Run: headless pygame with SDL's dummy video driver; simulated clock (each Clock.tick advances the game by its frame time, no real sleeping); random seed 0; keys injected as events and as key.get_pressed() state; no mouse input.
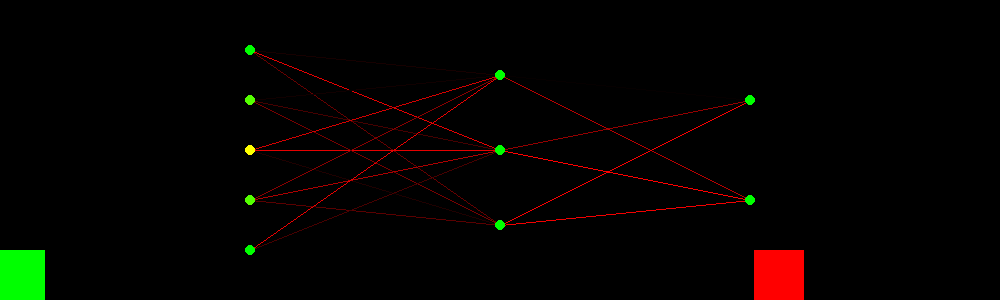
Frame 1 of 4 · flips 1–60 · no input
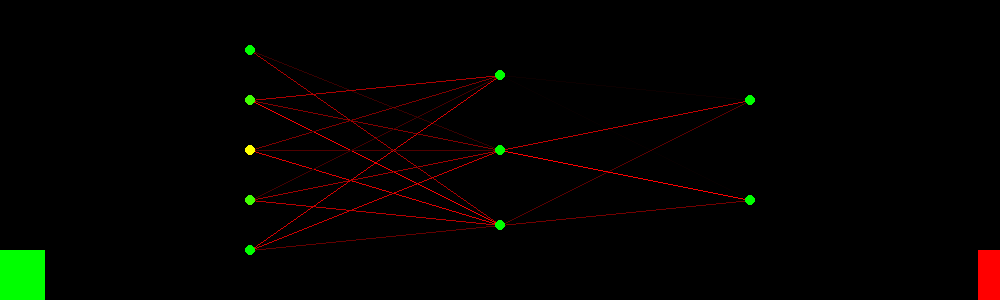
Frame 2 of 4 · flips 61–180 · tapped SPACE, RETURN · held RIGHT (→), D
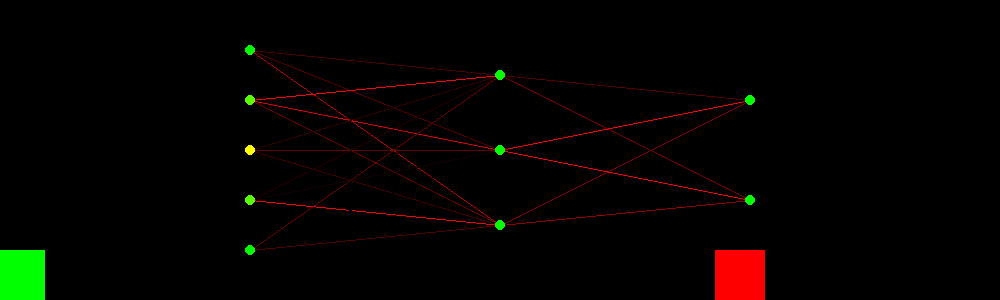
Frame 3 of 4 · flips 181–300 · held DOWN (↓), S
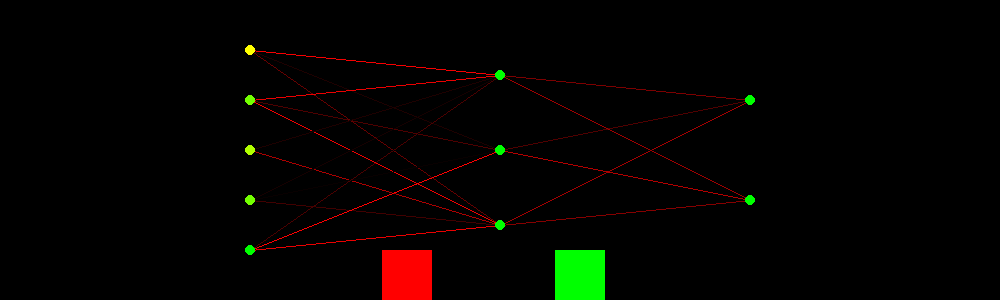
Frame 4 of 4 · flips 301–420 · held LEFT (←), A, UP (↑), W

The pygame program that drew these frames:

import pygame
from pygame.locals import *
import random as rd
from math import *

class Game:
    
    def __init__(self, generation, enfant) -> None:

        self.generation = generation
        self.enfant = enfant
        self.size = (1000,300)
        pygame.init()
        self.screen = pygame.display.set_mode(self.size)
        pygame.display.set_caption("ML_GAME") 
        pygame.display.set_allow_screensaver(True)
        self.clock = pygame.time.Clock()
        self.speed = 100 # Plus la vitesse est faible plus l'affichage est lent 

        self.enemis_pos = [rd.randint(301, 600),250]
        self.player_pos = [rd.randint(0, 249), 250]

        self.IA = ML()
        self.IA.update_neron_ML(0.00001)

        self.Loop()

    def Loop(self):
        for g in range(self.generation):
            for e in range(self.enfant):
                move_y = 0
                self.enemis_pos = [[rd.randint(0, 250),rd.randint(300,600)][rd.randint(0,1)],250]
                self.player_pos = [250, 250]
                score = 0
                move_y = 0
                move_enemis = 1
                jump = False
                count = 0
                while True:
                    for event in pygame.event.get():
                        if event.type == pygame.QUIT:
                            break
                    if self.enemis_pos[0] > 1000:
                        self.enemis_pos[0] = -50
                    self.enemis_pos[0] += move_enemis
                    self.get_info()
                    move_enemis += 0.0005
                    move_x, jump_activate = self.IA.calcul(self.player_pos[0], self.player_pos[1], self.enemis_pos[0], self.enemis_pos[1], move_enemis)
                    self.player_pos[0] += move_x
                    if count%self.speed == 0:
                        self.Draw()
                    if self.player_pos[0] > 550:
                        self.player_pos[0] = 550
                    elif self.player_pos[0] < 0:
                        self.player_pos[0] = 0
                    if jump == False and jump_activate == True:
                        move_y = -5
                        jump = True
                    if jump == True:
                        move_y += 0.1
                        if self.player[1] > 250:
                            move_y = 0
                            jump = False
                            self.player_pos[1] = 250
                    self.player_pos[1] += move_y
                    rect_player = pygame.Rect(self.player_pos[0],self.player_pos[1] , 50, 50)
                    rect_enemis = pygame.Rect(self.enemis_pos[0],self.enemis_pos[1] , 50, 50)
                    if rect_player.colliderect(rect_enemis):
                        break
                    score += 1
                    count += 1
                self.IA.if_best(score)
                self.IA.update_neron_ML(0.00001)
                print(g, score)
        print(self.IA.score_best)



    def get_info(self):
        self.distance_x = self.enemis_pos[0]-self.player_pos[0]
        self.distance_y = self.enemis_pos[1]-self.player_pos[1]


    def Draw(self):
        self.screen.fill((0,0,0))
        self.enemis = pygame.draw.rect(self.screen, (255,0,0), (self.enemis_pos[0],self.enemis_pos[1] , 50, 50))
        self.player = pygame.draw.rect(self.screen, (0,255,0), (self.player_pos[0],self.player_pos[1], 50, 50))
        self.IA.draw_ML(pygame, self.screen, self.size)
        pygame.display.update()
        self.clock.tick(1000)

class ML:

    def __init__(self):
        self.score_best = 0
        self.connection = {}
        self.neron_couche = [5,3,2]
        for couche in range(len(self.neron_couche)-1):
            for enter in range(self.neron_couche[couche]):
                for output in range(self.neron_couche[couche+1]):
                    self.connection[str(couche)+str(enter)+str(output)] = 0

        self.best_connection_global = dict(self.connection)

        print(self.connection)

    def calcul(self, pos_x_player, pos_y_player, pos_x_enemie, pos_y_enemie, move_enemis):
        self.neron_value = {}
        self.neron_value["00"] = pos_x_player
        self.neron_value["10"] = pos_y_player
        self.neron_value["20"] = pos_x_enemie
        self.neron_value["30"] = pos_y_enemie
        self.neron_value["40"] = move_enemis
        self.neron_max = 0
        self.neron_min = 0

        for enter in range(self.neron_couche[0]):
            if self.neron_value[str(enter)+str(0)] > self.neron_max:
                self.neron_max = self.neron_value[str(enter)+str(0)]
            elif self.neron_value[str(enter)+str(0)] < self.neron_min:
                self.neron_min = self.neron_value[str(enter)+str(0)]

        for couche in range(len(self.neron_couche)-1):
            for output in range(self.neron_couche[couche+1]):
                self.neron_value[str(output)+str(couche+1)] = 0
                for enter in range(self.neron_couche[couche]):
                    self.neron_value[str(output)+str(couche+1)] += self.neron_value[str(enter)+str(couche)]*self.connection[str(couche)+str(enter)+str(output)]
                if self.neron_value[str(output)+str(couche+1)] > self.neron_max:
                    self.neron_max = self.neron_value[str(output)+str(couche+1)]
                elif self.neron_value[str(output)+str(couche+1)] < self.neron_min:
                    self.neron_min = self.neron_value[str(output)+str(couche+1)]

        move = 5 if self.neron_value["0"+str(len(self.neron_couche)-1)] > 0 else -5
        activate_jump = True if self.neron_value["1"+str(len(self.neron_couche)-1)] > 0 else False

        return move, activate_jump

    def update_neron_ML(self,pas):
        self.connection = dict(self.best_connection_global)
        self.connection_min = 0
        self.connection_max = 0
        for couche in range(len(self.neron_couche)-1):
            for enter in range(self.neron_couche[couche]):
                for output in range(self.neron_couche[couche+1]):
                    self.connection[str(couche)+str(enter)+str(output)] += pas*(rd.random()*2-1)
                    if self.connection[str(couche)+str(enter)+str(output)] > self.connection_max:
                        self.connection_max = self.connection[str(couche)+str(enter)+str(output)]
                    elif self.connection[str(couche)+str(enter)+str(output)] < self.connection_min:
                        self.connection_min = self.connection[str(couche)+str(enter)+str(output)]
        

    def if_best(self, score = 0, global_best = False):
        if score > self.score_best:
            self.best_connection_local = dict(self.connection)
            self.score_best = int(score)
        if global_best:
            self.best_connection_global = dict(self.best_connection_local)
    
    def draw_ML(self, pygame, screen, size):
        for couche in range(len(self.neron_couche)-1):
            for neron in range(self.neron_couche[couche]):
                pos_x = (size[0])/(len(self.neron_couche)+1)*(couche+1)
                pos_y = (size[1])/(self.neron_couche[couche]+1)*(neron+1)
                for neron_next in range(self.neron_couche[couche+1]):
                    connection_norm = (self.connection[str(couche)+str(neron)+str(neron_next)]-self.connection_min)/(self.connection_max-self.connection_min)
                    color = (connection_norm*255,0,0)
                    pos_x_next = (size[0])/(len(self.neron_couche)+1)*(couche+2)
                    pos_y_next = (size[1])/(self.neron_couche[couche+1]+1)*(neron_next+1)
                    pygame.draw.line(screen, color, (pos_x,pos_y), (pos_x_next,pos_y_next)) 
                neron_norm = (self.neron_value[str(neron)+str(couche)]-self.neron_min)/(self.neron_max-self.neron_min)
                color = (neron_norm*255,255,0)
                pygame.draw.circle(screen,color,(pos_x,pos_y), 5)
        for neron in range(self.neron_couche[-1]):
            neron_norm = (self.neron_value[str(neron)+str(couche)]-self.neron_min)/(self.neron_max-self.neron_min)
            color = (neron_norm*255,255,0)
            pos_y = (size[1])/(self.neron_couche[couche+1]+1)*(neron+1)
            pygame.draw.circle(screen,color,(pos_x_next,pos_y), 5)



game = Game(200,5)
